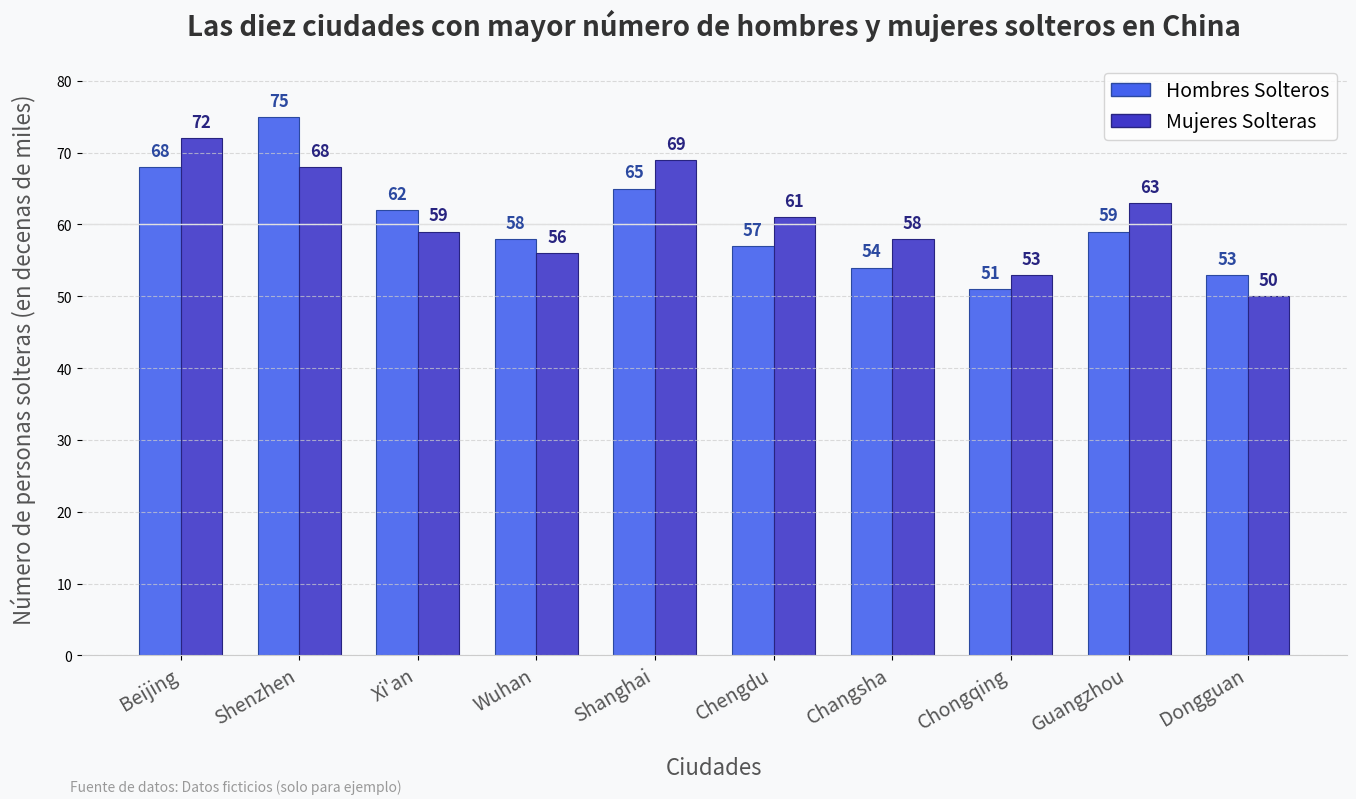

Reproduce this figure in Python.
import matplotlib.pyplot as plt
import numpy as np
from matplotlib.ticker import MaxNLocator

# Datos
ciudades = ['Beijing', 'Shenzhen', 'Xi\'an', 'Wuhan', 'Shanghai', 'Chengdu', 'Changsha', 'Chongqing', 'Guangzhou', 'Dongguan']
hombres_solteros = [68, 75, 62, 58, 65, 57, 54, 51, 59, 53]  # Número de hombres solteros (en decenas de miles)
mujeres_solteras = [72, 68, 59, 56, 69, 61, 58, 53, 63, 50]  # Número de mujeres solteras (en decenas de miles)

# Crear una figura y un sub - gráfico
fig, ax = plt.subplots(figsize=(14, 8), facecolor='#f8f9fa')
ax.set_facecolor('#f8f9fa')

# Establecer parámetros del gráfico de barras
x = np.arange(len(ciudades))
ancho = 0.35
posiciones_barras_hombres = x - ancho/2
posiciones_barras_mujeres = x + ancho/2

# Definir color de gradiente
def gradient_color(color_base, alpha):
    """Generar un color de gradiente basado en el color base y la transparencia"""
    from matplotlib.colors import to_rgba
    return to_rgba(color_base, alpha)

# Dibujar gráfico de barras con gradiente
color_base_hombres = '#4361EE'
color_base_mujeres = '#3F37C9'

for i, (h, m) in enumerate(zip(hombres_solteros, mujeres_solteras)):
    # Gráfico de barras para hombres (con efecto de gradiente)
    ax.bar(posiciones_barras_hombres[i], h, ancho, 
           color=gradient_color(color_base_hombres, 0.9), 
           edgecolor='#2b49a0', linewidth=0.8)
    
    # Gráfico de barras para mujeres (con efecto de gradiente)
    ax.bar(posiciones_barras_mujeres[i], m, ancho, 
           color=gradient_color(color_base_mujeres, 0.9), 
           edgecolor='#282480', linewidth=0.8)

# Establecer título y etiquetas
ax.set_title('Las diez ciudades con mayor número de hombres y mujeres solteros en China', 
             fontsize=20, fontweight='bold', pad=20, color='#333333')
ax.set_xlabel('Ciudades', fontsize=16, labelpad=15, color='#555555')
ax.set_ylabel('Número de personas solteras (en decenas de miles)', fontsize=16, labelpad=15, color='#555555')

# Establecer marcas y etiquetas del eje x
ax.set_xticks(x)
ax.set_xticklabels(ciudades, rotation=30, ha='right', fontsize=14, color='#555555')

# Establecer rango y marcas del eje y
ax.set_ylim(0, max(max(hombres_solteros), max(mujeres_solteras)) * 1.1)
ax.yaxis.set_major_locator(MaxNLocator(integer=True))  # Asegurarse de que las marcas del eje y sean enteros

# Agregar etiquetas de valor
def add_labels(posiciones, alturas, colores):
    for pos, altura, color in zip(posiciones, alturas, colores):
        ax.text(pos, altura + 1, f'{altura}', 
                ha='center', va='bottom', 
                fontsize=12, fontweight='bold', color=color)

add_labels(posiciones_barras_hombres, hombres_solteros, ['#2b49a0']*len(ciudades))
add_labels(posiciones_barras_mujeres, mujeres_solteras, ['#282480']*len(ciudades))

# Agregar líneas de cuadrícula
ax.grid(axis='y', linestyle='--', alpha=0.7, color='#cccccc')

# Agregar leyenda
from matplotlib.patches import Patch
elementos_leyenda = [Patch(facecolor=color_base_hombres, edgecolor='#2b49a0', label='Hombres Solteros'),
                   Patch(facecolor=color_base_mujeres, edgecolor='#282480', label='Mujeres Solteras')]
ax.legend(handles=elementos_leyenda, loc='upper right', fontsize=14)

# Agregar línea de referencia horizontal
ax.axhline(y=60, color='#e0e0e0', linestyle='-', linewidth=1)

# Embellir el borde
for spine in ax.spines.values():
    spine.set_visible(False)
ax.spines['bottom'].set_visible(True)
ax.spines['bottom'].set_color('#cccccc')

# Agregar anotación de fuente de datos
ax.annotate('Fuente de datos: Datos ficticios (solo para ejemplo)',
            xy=(0.05, 0.01), xycoords='figure fraction',
            fontsize=10, color='#999999')

# Ajustar el diseño
plt.tight_layout()

# Mostrar el gráfico
plt.show()

# Guardar el gráfico (descomentar para guardar)
# plt.savefig('single_population_chart_beautiful.png', dpi=300, bbox_inches='tight', facecolor=fig.get_facecolor())
